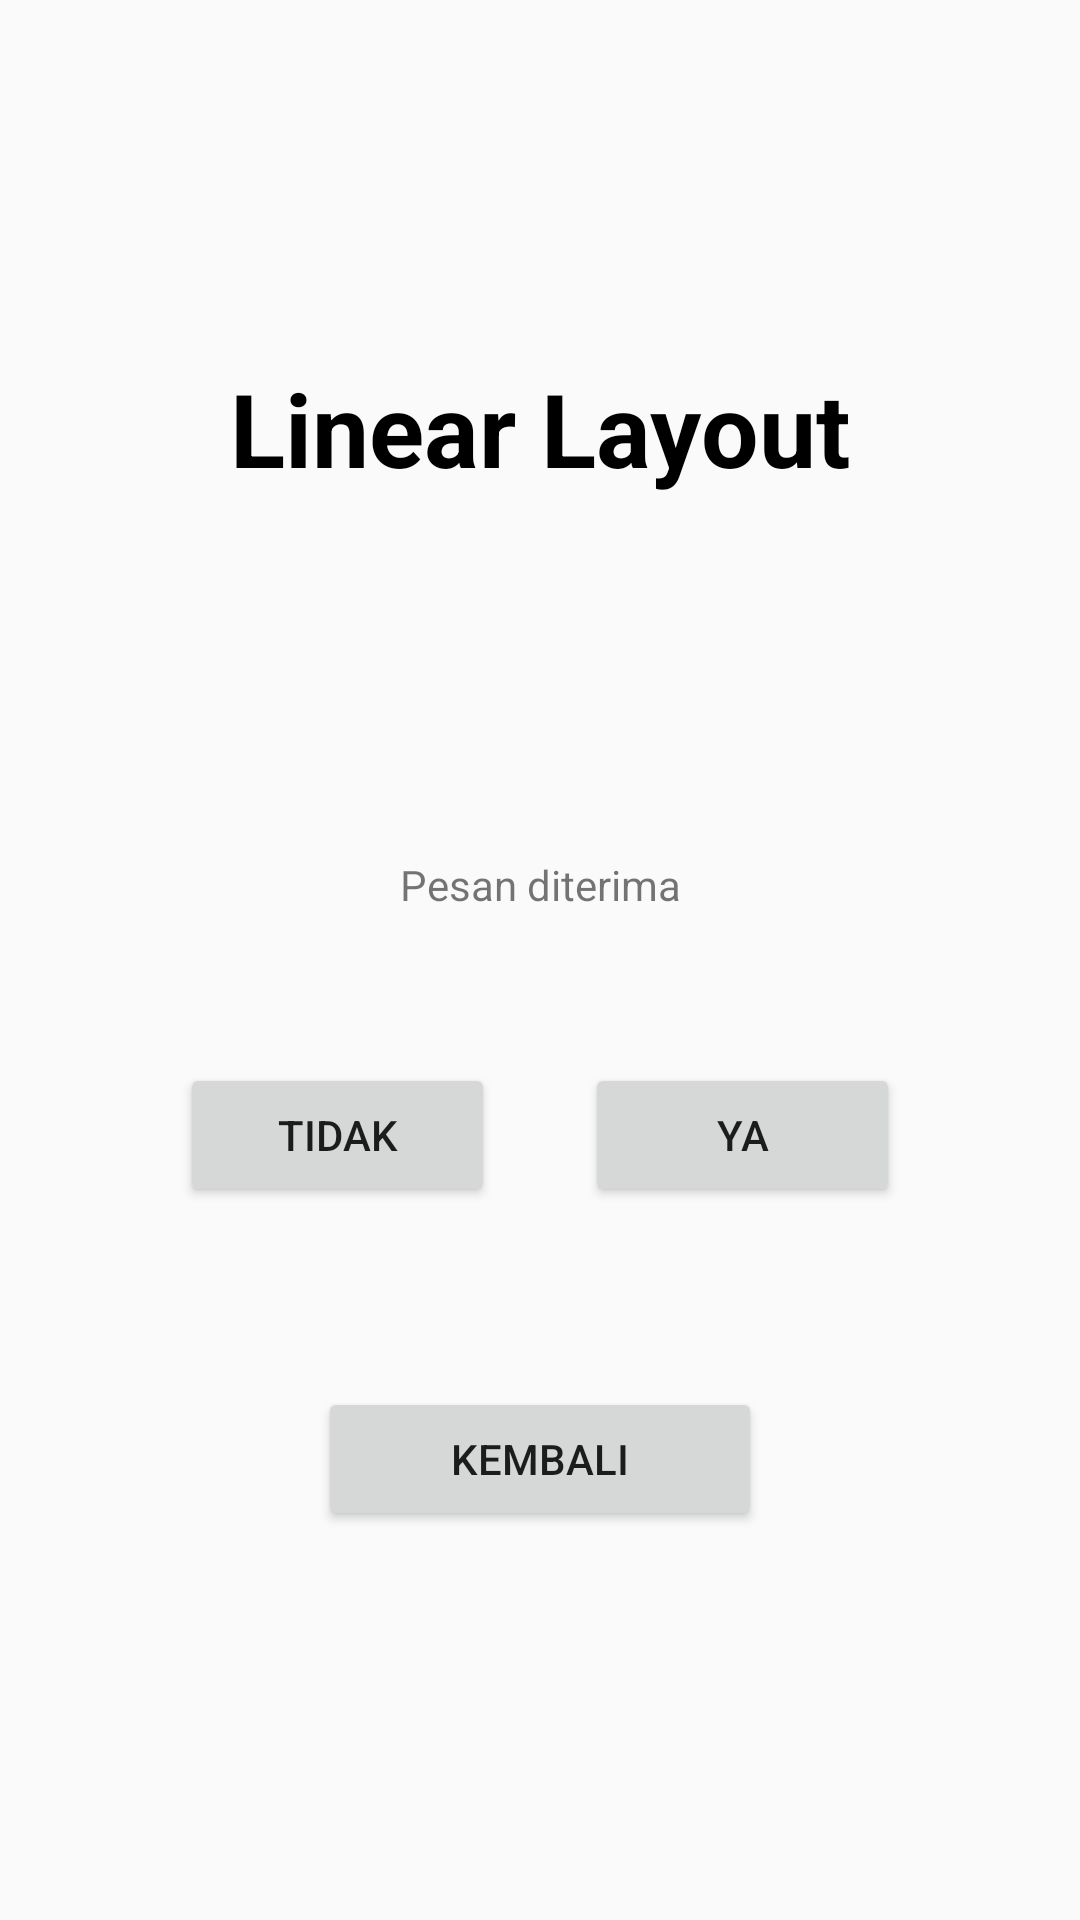

Here is an Android app screen rendered from its layout file. Give the layout XML and the strings, colors and styles it references.
<!-- AndroidManifest.xml: application theme Theme.Allinone -->
<!-- res/layout/linear_activity.xml -->
<?xml version="1.0" encoding="utf-8"?>
<LinearLayout xmlns:android="http://schemas.android.com/apk/res/android"
    android:layout_width="match_parent"
    android:layout_height="match_parent"
    android:orientation="vertical"
    android:padding="30sp">

    <TextView
        android:id="@+id/judulLinear"
        android:layout_width="match_parent"
        android:layout_height="wrap_content"
        android:layout_marginTop="90sp"
        android:text="Linear Layout"
        android:textAlignment="center"
        android:textColor="#000000"
        android:textSize="34sp"
        android:textStyle="bold" />

    <TextView
        android:id="@+id/pesan"
        android:layout_width="match_parent"
        android:layout_height="wrap_content"
        android:layout_marginTop="120sp"
        android:text="Pesan diterima"
        android:textAlignment="center" />

    <LinearLayout
        android:layout_width="match_parent"
        android:layout_height="wrap_content"
        android:layout_marginTop="50sp"
        android:orientation="horizontal"
        android:paddingHorizontal="0sp">

        <Button
            android:id="@+id/bTidak"
            android:layout_width="match_parent"
            android:layout_height="match_parent"
            android:layout_marginLeft="30sp"
            android:layout_marginRight="15sp"
            android:layout_weight="1"
            android:text="Tidak" />

        <Button
            android:id="@+id/bYa"
            android:layout_width="match_parent"
            android:layout_height="match_parent"
            android:layout_marginLeft="15sp"
            android:layout_marginRight="30sp"
            android:layout_weight="1"
            android:text="Ya" />
    </LinearLayout>

    <Button
        android:id="@+id/bKembali"
        android:layout_width="148dp"
        android:layout_height="wrap_content"
        android:layout_gravity="center"
        android:layout_marginTop="60sp"
        android:text="Kembali" />
</LinearLayout>
<!-- resources referenced by this layout -->
<resources>
  <style name="Theme.Allinone" parent="android:Theme.Material.Light.NoActionBar" />
</resources>
